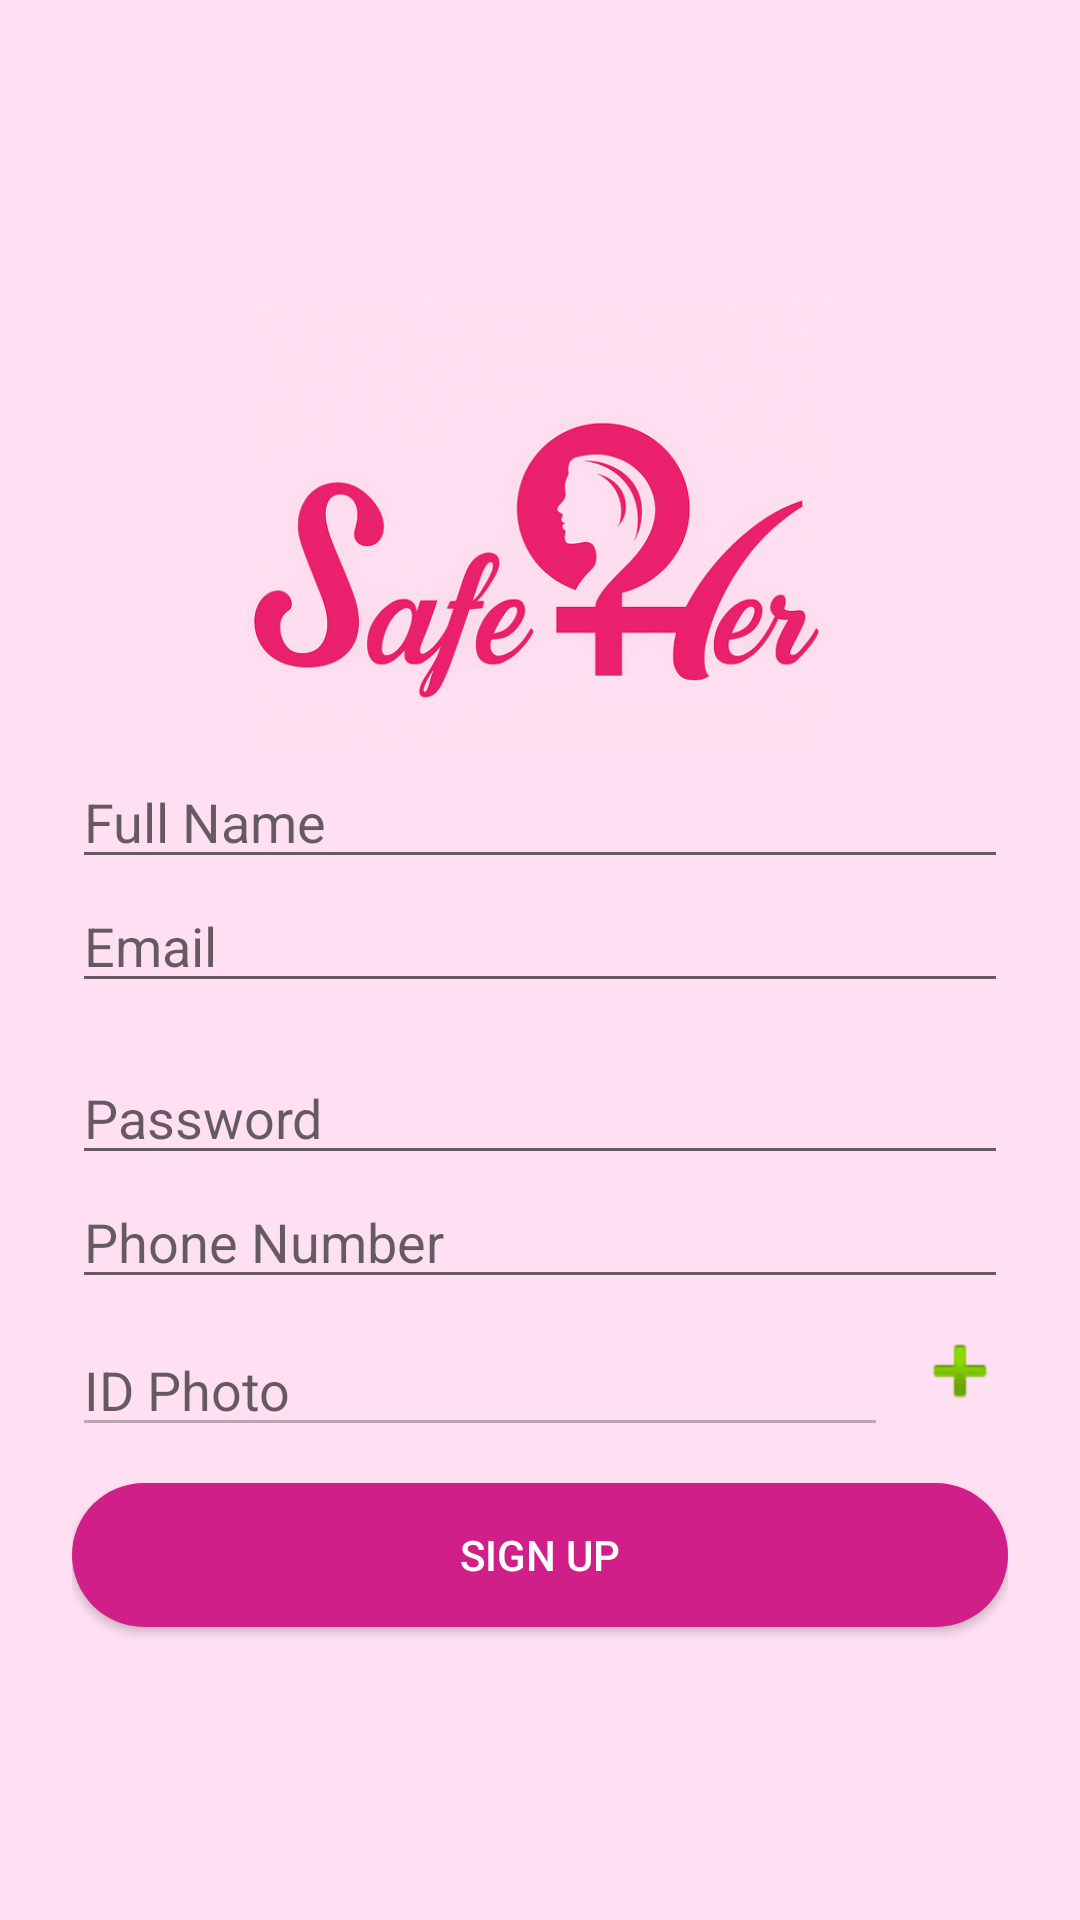

Layout XML and referenced resources for this Android screen:
<!-- AndroidManifest.xml: application theme Theme.SafeHer -->
<!-- res/layout/fragment_signup.xml -->
<LinearLayout xmlns:android="http://schemas.android.com/apk/res/android"
    android:orientation="vertical"
    android:padding="24dp"
    android:gravity="center"
    android:layout_width="match_parent"
    android:layout_height="match_parent"
    android:background="#FEE0F2">

    <ImageView
        android:id="@+id/welcomeImage"
        android:layout_width="209dp"
        android:layout_height="154dp"
        android:adjustViewBounds="true"
        android:contentDescription="@string/welcome_image_desc"
        android:scaleType="fitCenter"
        android:src="@drawable/welcome_image" />

    <EditText
        android:id="@+id/nameEt"
        android:hint="Full Name"
        android:inputType="text"
        android:layout_width="match_parent"
        android:layout_height="wrap_content" />

    <EditText
        android:id="@+id/emailEt"
        android:hint="Email"
        android:inputType="textEmailAddress"
        android:layout_width="match_parent"
        android:layout_height="wrap_content" />

    <EditText
        android:id="@+id/passwordEt"
        android:hint="Password"
        android:inputType="textPassword"
        android:layout_marginTop="16dp"
        android:layout_width="match_parent"
        android:layout_height="wrap_content" />

    <EditText
        android:id="@+id/phoneNumberEt"
        android:hint="Phone Number"
        android:inputType="phone"
        android:layout_width="match_parent"
        android:layout_height="wrap_content" />

    <LinearLayout
        android:layout_width="match_parent"
        android:layout_height="wrap_content"
        android:orientation="horizontal"
        android:layout_marginTop="8dp">

        <EditText
            android:id="@+id/IDEt"
            android:hint="ID Photo"
            android:inputType="text"
            android:layout_weight="1"
            android:layout_width="0dp"
            android:layout_height="wrap_content"
            android:enabled="false" />

        <ImageButton
            android:id="@+id/addIdPhotoBtn"
            android:layout_width="wrap_content"
            android:layout_height="wrap_content"
            android:src="@android:drawable/ic_input_add"
            android:background="?attr/selectableItemBackgroundBorderless"
            android:contentDescription="Add ID Photo"
            android:layout_marginStart="8dp" />
    </LinearLayout>

    <Button
        android:id="@+id/signupBtn"
        android:layout_width="match_parent"
        android:layout_height="wrap_content"
        android:text="SIGN UP"
        android:textColor="#FFFFFF"
        android:background="@drawable/rounded_button"
        android:layout_marginTop="12dp" />
</LinearLayout>
<!-- resources referenced by this layout -->
<resources>
  <!-- drawable rounded_button (drawable) -->
  <?xml version="1.0" encoding="utf-8"?>
  <shape xmlns:android="http://schemas.android.com/apk/res/android"
      android:shape="rectangle">
      <solid android:color="#D11F8A" />
      <corners android:radius="30dp" />
  </shape>
  <!-- drawable welcome_image: png bitmap (drawable, 283562 bytes) -->
  <string name="welcome_image_desc">Welcome screen background</string>
  <style name="Theme.SafeHer" parent="Theme.AppCompat.Light.DarkActionBar">
          
      </style>
</resources>
